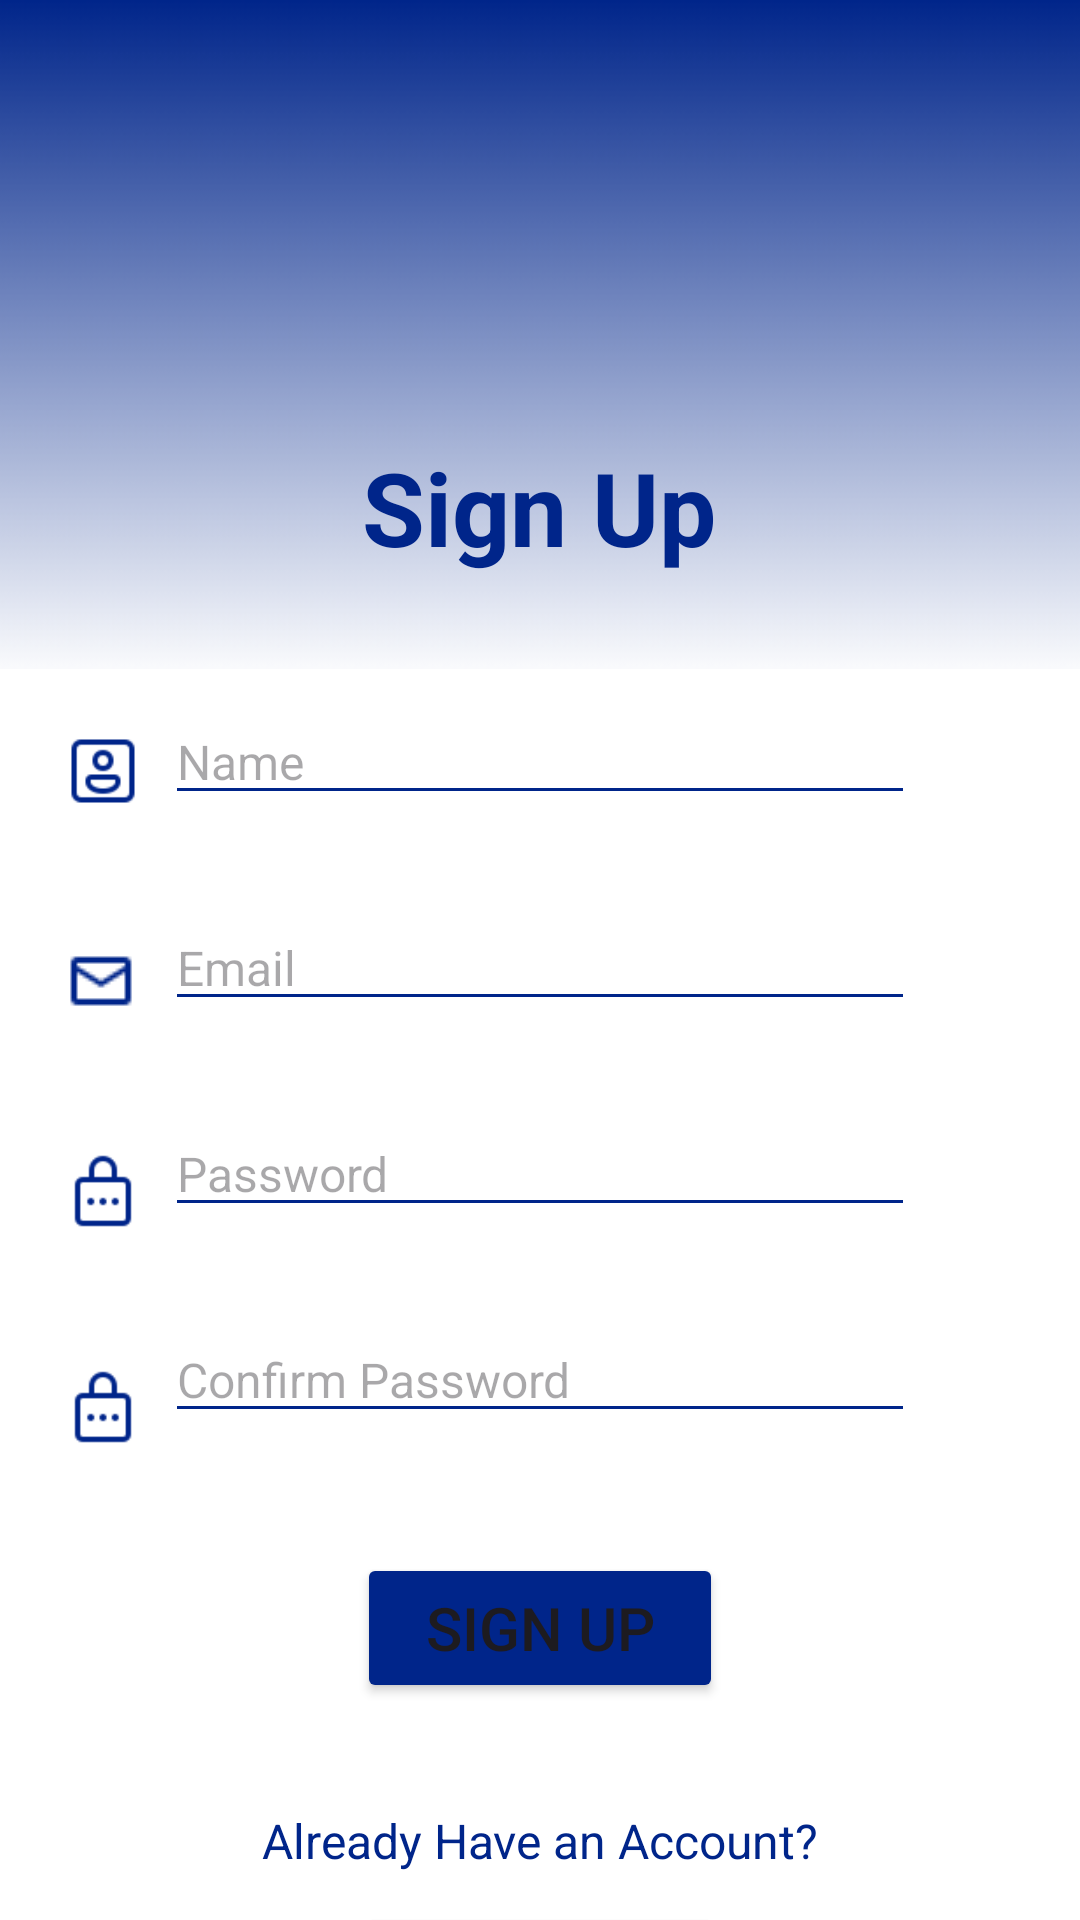

Produce the Android XML layout that renders to this screen, including the resource entries it uses.
<!-- AndroidManifest.xml: application theme Theme.LabExam03 -->
<!-- res/layout/activity_sign_up.xml -->
<?xml version="1.0" encoding="utf-8"?>
<androidx.constraintlayout.widget.ConstraintLayout xmlns:android="http://schemas.android.com/apk/res/android"
    xmlns:app="http://schemas.android.com/apk/res-auto"
    xmlns:tools="http://schemas.android.com/tools"
    android:id="@+id/main"
    android:layout_width="match_parent"
    android:layout_height="match_parent"
    android:background="@color/white"
    tools:context=".signUp">

    <Button
        android:id="@+id/btnSignup"
        android:layout_width="122dp"
        android:layout_height="50dp"
        android:layout_marginTop="40dp"
        android:backgroundTint="@color/blue"
        android:text="@string/btnSignup"
        android:textSize="20sp"
        app:cornerRadius="12dp"
        app:layout_constraintEnd_toEndOf="parent"
        app:layout_constraintHorizontal_bias="0.5"
        app:layout_constraintStart_toStartOf="parent"
        app:layout_constraintTop_toBottomOf="@+id/hntConfirmPwd" />

    <Button
        android:id="@+id/btnlogin"
        android:layout_width="122dp"
        android:layout_height="50dp"
        android:layout_marginTop="10dp"
        android:backgroundTint="@color/light_grey"
        android:text="@string/btnlogin"
        android:textColor="@color/blue"
        android:textSize="16sp"
        app:cornerRadius="12dp"
        app:layout_constraintEnd_toEndOf="parent"
        app:layout_constraintStart_toStartOf="parent"
        app:layout_constraintTop_toBottomOf="@+id/login_msg" />

    <ImageView
        android:id="@+id/launch_top2"
        android:layout_width="429dp"
        android:layout_height="223dp"
        app:layout_constraintEnd_toEndOf="parent"
        app:layout_constraintStart_toStartOf="parent"
        app:layout_constraintTop_toTopOf="parent"
        app:srcCompat="@drawable/launch_top" />

    <TextView
        android:id="@+id/signup_title"
        android:layout_width="wrap_content"
        android:layout_height="wrap_content"
        android:layout_marginTop="115dp"
        android:text="@string/signup_title"
        android:textColor="@color/blue"
        android:textSize="34sp"
        android:textStyle="bold"
        app:layout_constraintBottom_toBottomOf="@+id/launch_top2"
        app:layout_constraintEnd_toEndOf="parent"
        app:layout_constraintHorizontal_bias="0.498"
        app:layout_constraintStart_toStartOf="parent"
        app:layout_constraintTop_toTopOf="parent" />

    <EditText
        android:id="@+id/hntName"
        android:layout_width="wrap_content"
        android:layout_height="wrap_content"
        android:layout_marginTop="10dp"
        android:width="250dp"
        android:backgroundTint="@color/blue"
        android:ems="10"
        android:hint="@string/hntName"
        android:inputType="text"
        android:textSize="16sp"
        app:layout_constraintEnd_toEndOf="parent"
        app:layout_constraintStart_toStartOf="parent"
        app:layout_constraintTop_toBottomOf="@+id/launch_top2" />

    <EditText
        android:id="@+id/hntEmail"
        android:layout_width="wrap_content"
        android:layout_height="wrap_content"
        android:layout_marginTop="30dp"
        android:width="250dp"
        android:backgroundTint="@color/blue"
        android:ems="10"
        android:hint="@string/hntEmail"
        android:inputType="textEmailAddress"
        android:textSize="16sp"
        app:layout_constraintEnd_toEndOf="parent"
        app:layout_constraintStart_toStartOf="parent"
        app:layout_constraintTop_toBottomOf="@+id/hntName" />

    <EditText
        android:id="@+id/hntPassword"
        android:layout_width="wrap_content"
        android:layout_height="wrap_content"
        android:layout_marginTop="30dp"
        android:width="250dp"
        android:backgroundTint="@color/blue"
        android:ems="10"
        android:hint="@string/hntPassword"
        android:inputType="textPassword"
        android:textSize="16sp"
        app:layout_constraintEnd_toEndOf="parent"
        app:layout_constraintStart_toStartOf="parent"
        app:layout_constraintTop_toBottomOf="@+id/hntEmail" />

    <EditText
        android:id="@+id/hntConfirmPwd"
        android:layout_width="wrap_content"
        android:layout_height="wrap_content"
        android:layout_marginTop="30dp"
        android:width="250dp"
        android:backgroundTint="@color/blue"
        android:ems="10"
        android:hint="@string/hntConfirmPwd"
        android:inputType="textPassword"
        android:textSize="16sp"
        app:layout_constraintEnd_toEndOf="parent"
        app:layout_constraintStart_toStartOf="parent"
        app:layout_constraintTop_toBottomOf="@+id/hntPassword" />

    <ImageView
        android:id="@+id/name_icon"
        android:layout_width="28dp"
        android:layout_height="28dp"
        android:layout_marginTop="20dp"
        app:layout_constraintEnd_toStartOf="@+id/hntName"
        app:layout_constraintHorizontal_bias="0.754"
        app:layout_constraintStart_toStartOf="parent"
        app:layout_constraintTop_toBottomOf="@+id/launch_top2"
        app:srcCompat="@drawable/name_icon" />

    <ImageView
        android:id="@+id/email_icon"
        android:layout_width="wrap_content"
        android:layout_height="wrap_content"
        android:layout_marginTop="44dp"
        app:layout_constraintEnd_toStartOf="@+id/hntEmail"
        app:layout_constraintHorizontal_bias="0.701"
        app:layout_constraintStart_toStartOf="parent"
        app:layout_constraintTop_toBottomOf="@+id/name_icon"
        app:srcCompat="@drawable/email_icon" />

    <ImageView
        android:id="@+id/pwd_icon1"
        android:layout_width="28dp"
        android:layout_height="28dp"
        android:layout_marginTop="44dp"
        app:layout_constraintEnd_toStartOf="@+id/hntPassword"
        app:layout_constraintHorizontal_bias="0.754"
        app:layout_constraintStart_toStartOf="parent"
        app:layout_constraintTop_toBottomOf="@+id/email_icon"
        app:srcCompat="@drawable/pwd_icon" />

    <ImageView
        android:id="@+id/pwd_icon2"
        android:layout_width="28dp"
        android:layout_height="28dp"
        android:layout_marginTop="44dp"
        app:layout_constraintEnd_toStartOf="@+id/hntConfirmPwd"
        app:layout_constraintHorizontal_bias="0.754"
        app:layout_constraintStart_toStartOf="parent"
        app:layout_constraintTop_toBottomOf="@+id/pwd_icon1"
        app:srcCompat="@drawable/pwd_icon" />

    <TextView
        android:id="@+id/login_msg"
        android:layout_width="wrap_content"
        android:layout_height="wrap_content"
        android:layout_marginTop="35dp"
        android:text="@string/login_msg"
        android:textColor="@color/blue"
        android:textSize="16sp"
        app:layout_constraintEnd_toEndOf="parent"
        app:layout_constraintStart_toStartOf="parent"
        app:layout_constraintTop_toBottomOf="@+id/btnSignup" />
</androidx.constraintlayout.widget.ConstraintLayout>
<!-- resources referenced by this layout -->
<resources>
  <color name="blue">#00258a</color>
  <color name="light_grey">#D7D7D7</color>
  <color name="white">#FFFFFFFF</color>
  <!-- drawable email_icon: png bitmap (drawable, 334 bytes) -->
  <!-- drawable launch_top: png bitmap (drawable, 4323 bytes) -->
  <!-- drawable name_icon: png bitmap (drawable, 773 bytes) -->
  <!-- drawable pwd_icon: png bitmap (drawable, 512 bytes) -->
  <string name="btnSignup">Sign Up</string>
  <string name="btnlogin">Log In</string>
  <string name="hntConfirmPwd">Confirm Password</string>
  <string name="hntEmail">Email</string>
  <string name="hntName">Name</string>
  <string name="hntPassword">Password</string>
  <string name="login_msg">Already Have an Account?</string>
  <string name="signup_title">Sign Up</string>
  <style name="Theme.LabExam03" parent="Base.Theme.LabExam03">
          <item name="colorOnPrimary">@color/white</item>
          <item name="colorOnSecondary">@color/black</item>
          <item name="android:statusBarColor">@color/blue</item>
      </style>
  <style name="Base.Theme.LabExam03" parent="Theme.Material3.DayNight.NoActionBar">
  
      </style>
  <color name="black">#FF000000</color>
</resources>
